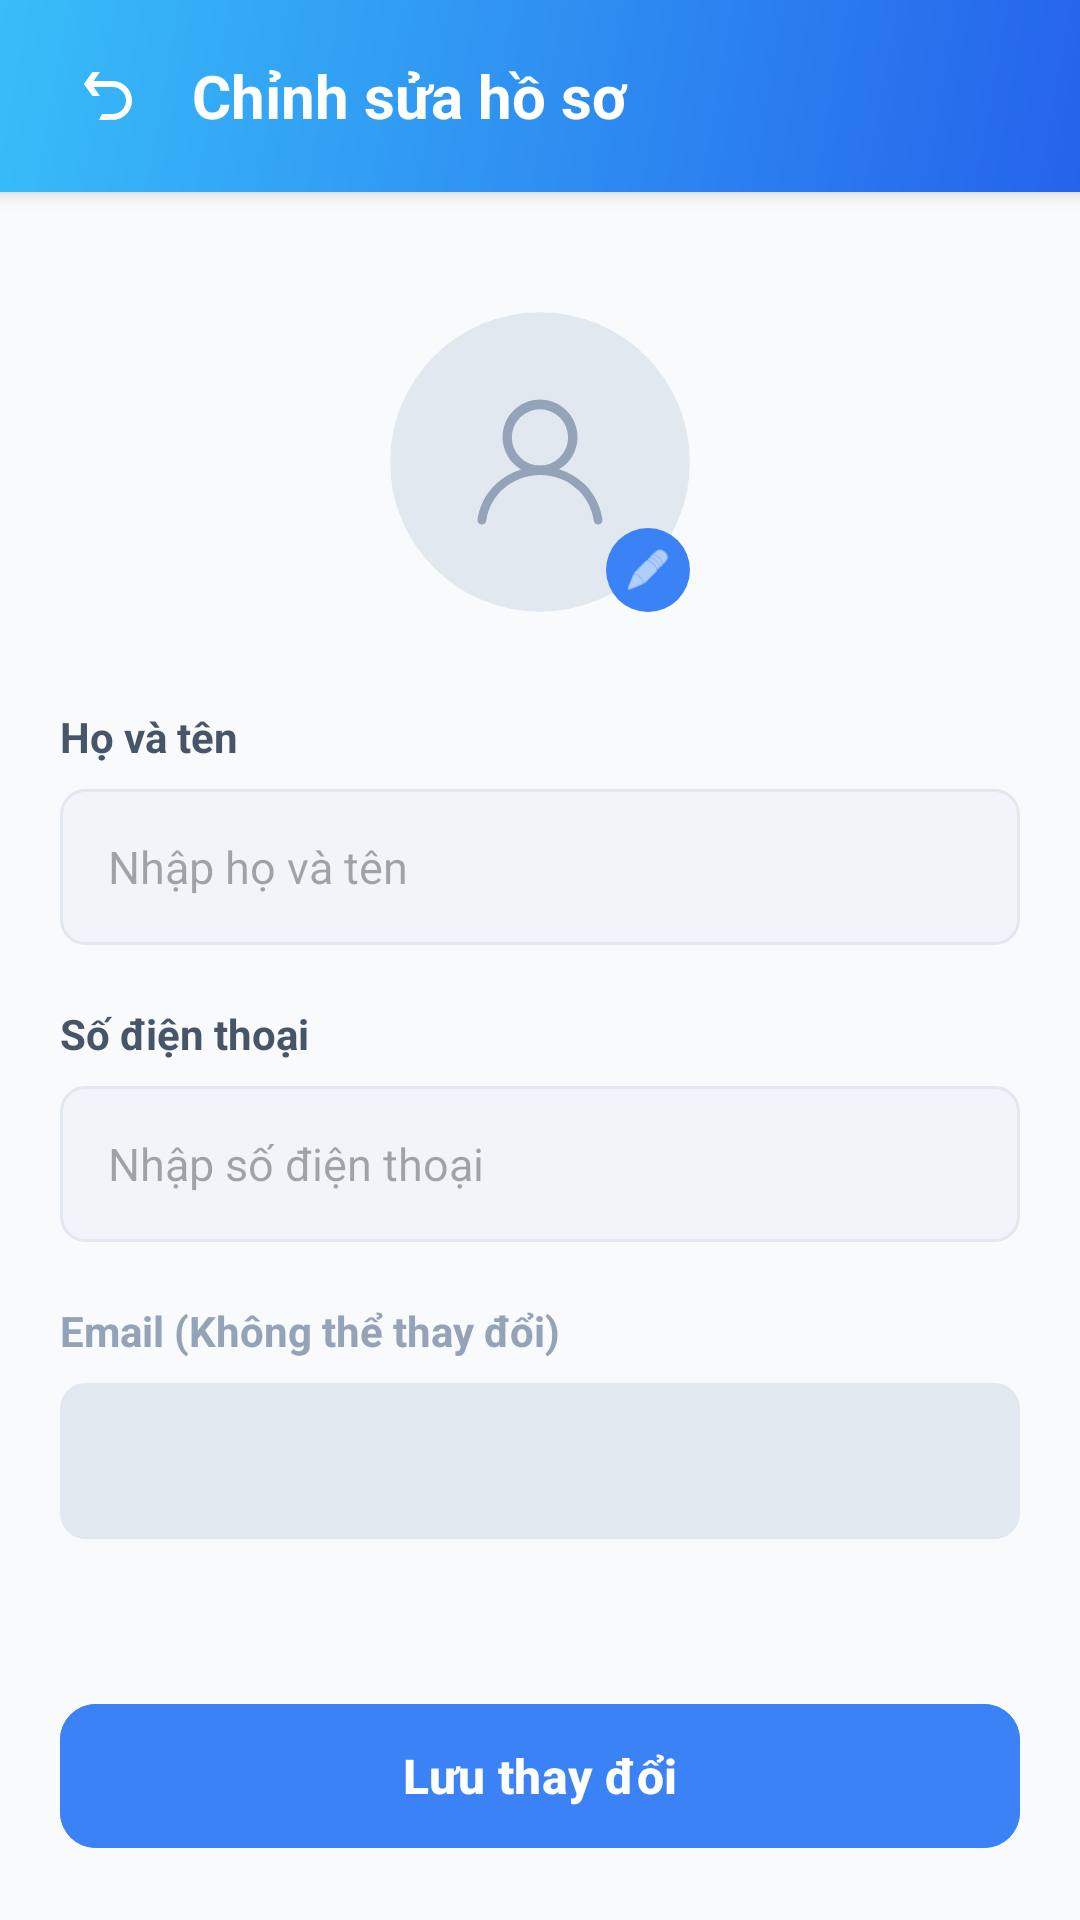

Write the Android layout XML for this screen, with the resource values it uses.
<!-- AndroidManifest.xml: application theme Theme.UniStay -->
<!-- res/layout/activity_edit_profile.xml -->
<?xml version="1.0" encoding="utf-8"?>
<LinearLayout
    xmlns:android="http://schemas.android.com/apk/res/android"
    xmlns:app="http://schemas.android.com/apk/res-auto"
    android:layout_width="match_parent"
    android:layout_height="match_parent"
    android:orientation="vertical"
    android:background="#F8FAFC">

    
    <LinearLayout
        android:layout_width="match_parent"
        android:layout_height="wrap_content"
        android:background="@drawable/bg_profile_header"
        android:elevation="4dp"
        android:orientation="horizontal"
        android:paddingHorizontal="16dp"
        android:paddingVertical="12dp">

        <ImageButton
            android:id="@+id/btnBack"
            android:layout_width="40dp"
            android:layout_height="40dp"
            android:background="?attr/selectableItemBackgroundBorderless"
            android:src="@drawable/ic_back_custom"
            app:tint="#FFFFFF" />

        <TextView
            android:layout_width="0dp"
            android:layout_height="wrap_content"
            android:layout_gravity="center_vertical"
            android:layout_marginStart="8dp"
            android:layout_weight="1"
            android:text="Chỉnh sửa hồ sơ"
            android:textColor="#FFFFFF"
            android:textSize="20sp"
            android:textStyle="bold" />
    </LinearLayout>

    <ScrollView
        android:layout_width="match_parent"
        android:layout_height="match_parent"
        android:fillViewport="true">

        <LinearLayout
            android:layout_width="match_parent"
            android:layout_height="wrap_content"
            android:orientation="vertical"
            android:padding="20dp">

            
            <FrameLayout
                android:layout_width="100dp"
                android:layout_height="100dp"
                android:layout_gravity="center_horizontal"
                android:layout_marginTop="20dp"
                android:layout_marginBottom="32dp">

                <com.google.android.material.imageview.ShapeableImageView
                    android:id="@+id/ivAvatar"
                    android:layout_width="match_parent"
                    android:layout_height="match_parent"
                    android:scaleType="centerCrop"
                    android:src="@drawable/ic_default_avatar"
                    app:shapeAppearanceOverlay="@style/ShapeAppearance.Material3.Corner.Full" />

                <ImageView
                    android:layout_width="28dp"
                    android:layout_height="28dp"
                    android:layout_gravity="bottom|end"
                    android:background="@drawable/bg_unread_badge"
                    android:backgroundTint="#3B82F6"
                    android:padding="6dp"
                    android:src="@android:drawable/ic_menu_edit"
                    app:tint="#FFFFFF" />
            </FrameLayout>

            <TextView
                android:layout_width="wrap_content"
                android:layout_height="wrap_content"
                android:text="Họ và tên"
                android:textColor="#475569"
                android:textSize="14sp"
                android:textStyle="bold" />

            <EditText
                android:id="@+id/edtFullName"
                android:layout_width="match_parent"
                android:layout_height="52dp"
                android:layout_marginTop="8dp"
                android:background="@drawable/bg_search_input"
                android:hint="Nhập họ và tên"
                android:paddingHorizontal="16dp"
                android:textColor="#0F172A"
                android:textSize="15sp" />

            <TextView
                android:layout_width="wrap_content"
                android:layout_height="wrap_content"
                android:layout_marginTop="20dp"
                android:text="Số điện thoại"
                android:textColor="#475569"
                android:textSize="14sp"
                android:textStyle="bold" />

            <EditText
                android:id="@+id/edtPhone"
                android:layout_width="match_parent"
                android:layout_height="52dp"
                android:layout_marginTop="8dp"
                android:background="@drawable/bg_search_input"
                android:hint="Nhập số điện thoại"
                android:inputType="phone"
                android:paddingHorizontal="16dp"
                android:textColor="#0F172A"
                android:textSize="15sp" />

            <TextView
                android:layout_width="wrap_content"
                android:layout_height="wrap_content"
                android:layout_marginTop="20dp"
                android:text="Email (Không thể thay đổi)"
                android:textColor="#94A3B8"
                android:textSize="14sp"
                android:textStyle="bold" />

            <EditText
                android:id="@+id/edtEmail"
                android:layout_width="match_parent"
                android:layout_height="52dp"
                android:layout_marginTop="8dp"
                android:background="@drawable/bg_search_input"
                android:backgroundTint="#E2E8F0"
                android:enabled="false"
                android:paddingHorizontal="16dp"
                android:textColor="#64748B"
                android:textSize="15sp" />

            
            <View
                android:layout_width="match_parent"
                android:layout_height="0dp"
                android:layout_weight="1" />

            <com.google.android.material.button.MaterialButton
                android:id="@+id/btnSave"
                android:layout_width="match_parent"
                android:layout_height="56dp"
                android:layout_marginTop="40dp"
                android:backgroundTint="#3B82F6"
                android:text="Lưu thay đổi"
                android:textSize="16sp"
                android:textStyle="bold"
                app:cornerRadius="12dp" />

        </LinearLayout>
    </ScrollView>
</LinearLayout>
<!-- resources referenced by this layout -->
<resources>
  <!-- drawable bg_profile_header (drawable) -->
  <?xml version="1.0" encoding="utf-8"?>
  <shape xmlns:android="http://schemas.android.com/apk/res/android"
      android:shape="rectangle">
      <gradient
          android:startColor="#2563EB"
          android:endColor="#38BDF8"
          android:angle="135" />
  </shape>
  <!-- drawable bg_search_input (drawable) -->
  <?xml version="1.0" encoding="utf-8"?>
  <shape xmlns:android="http://schemas.android.com/apk/res/android"
      android:shape="rectangle">
      <solid android:color="#F1F5F9" /> 
      <corners android:radius="8dp" />
      <stroke android:width="1dp" android:color="#E2E8F0" />
  </shape>
  <!-- drawable bg_unread_badge (drawable) -->
  <?xml version="1.0" encoding="utf-8"?>
  <shape xmlns:android="http://schemas.android.com/apk/res/android"
      android:shape="oval">
      <solid android:color="#EF4444" /> 
  </shape>
  <!-- drawable ic_back_custom (drawable) -->
  <vector xmlns:android="http://schemas.android.com/apk/res/android"
      android:width="24dp"
      android:height="24dp"
      android:viewportWidth="24"
      android:viewportHeight="24"
      android:tint="?attr/colorControlNormal">
      <path
          android:fillColor="@android:color/white"
          android:pathData="M4.4 7.4L6.8 4h2.5L7.2 7h6.3a6.5 6.5 0 0 1 0 13H9l1-2h3.5a4.5 4.5 0 1 0 0-9H7.2l2.1 3H6.8L4.4 8.6L4 8z" />
  </vector>
  <!-- drawable ic_default_avatar (drawable) -->
  <vector xmlns:android="http://schemas.android.com/apk/res/android"
      android:width="48dp"
      android:height="48dp"
      android:viewportWidth="48"
      android:viewportHeight="48">
      
      <path
          android:fillColor="#E2E8F0"
          android:pathData="M24,24m-24,0a24,24 0 1,0 48,0a24,24 0 1,0 -48,0" />
      
      <group
          android:translateX="12"
          android:translateY="12">
          <group
              android:translateX="2"
              android:translateY="2">
              <path
                  android:fillColor="#94A3B8"
                  android:pathData="M9.993,10.573a4.5,4.5 0 1 0 0,-9a4.5,4.5 0 0 0 0,9ZM10,0a6,6 0 0 1 3.04,11.174c3.688,1.11 6.458,4.218 6.955,8.078c0.047,0.367 -0.226,0.7 -0.61,0.745c-0.383,0.045 -0.733,-0.215 -0.78,-0.582c-0.54,-4.19 -4.169,-7.345 -8.57,-7.345c-4.425,0 -8.101,3.161 -8.64,7.345c-0.047,0.367 -0.397,0.627 -0.78,0.582c-0.384,-0.045 -0.657,-0.378 -0.61,-0.745c0.496,-3.844 3.281,-6.948 6.975,-8.068A6,6 0 0 1 10,0Z" />
          </group>
      </group>
  </vector>
  <style name="Theme.UniStay" parent="Base.Theme.UniStay" />
  <style name="Base.Theme.UniStay" parent="Theme.Material3.Light.NoActionBar">
          
          <item name="colorPrimary">@color/primaryColor</item>
          <item name="colorPrimaryVariant">@color/primaryDarkColor</item>
          <item name="colorOnPrimary">@color/white</item>
          <item name="colorSecondary">@color/colorAccent</item>
          <item name="colorSecondaryVariant">@color/primaryColor</item>
          <item name="colorOnSecondary">@color/white</item>
          
          <item name="android:statusBarColor">@color/primaryDarkColor</item>
      </style>
  <color name="primaryColor">#2563EB</color>
  <color name="primaryDarkColor">#1E40AF</color>
  <color name="white">#FFFFFF</color>
  <color name="colorAccent">#3B82F6</color>
</resources>
